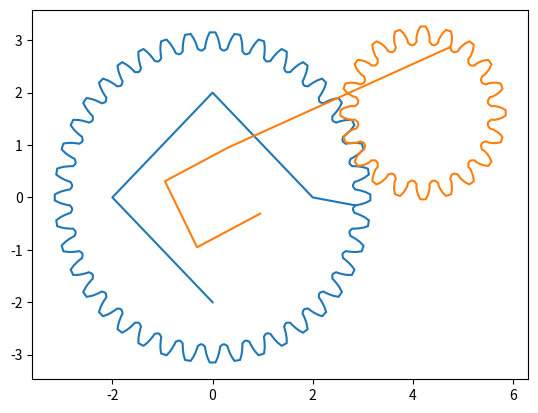

Reproduce this figure in Python.
#!/usr/bin/env python

#-------------------------------------------------------------------------------
# Name:         Gear Generator
# Purpose:      Just for fun
#
# Author:       Manuel Astros
# [redacted]
# Web:          https://sites.google.com/view/interpolation/home
#
# Created:     25/06/2021
# Copyright:   (c) astros 2021
# Licence:     MIT
# Based on:    Gear Drawing with Bézier Curves (https://www.arc.id.au/GearDrawing.html)
#-------------------------------------------------------------------------------
#
# Reelases:
# 0.1: First Release
#______________________________________________________________________________________

from math import cos, sin, tan, pi, radians, atan, asin, acos, sqrt, pow

# axes position in vectors:
x = 0
y = 1
# ----------------------

"""   * involuteBezCoeff
   *
   * Calculation of Bezier coefficients for
   * Higuchi et al. approximation to an involute.
   * ref: YNU Digital Eng Lab Memorandum 05-1
   *
   * Parameters:
   * module - sets the size of teeth (see gear design texts)
   * numTeeth - number of teeth on the gear
   * pressure angle - angle in degrees, usually 14.5 or 20
   * order - the order of the Bezier curve to be fitted [3, 4, 5, ..]
   * fstart - fraction of distance along tooth profile to start
   * fstop - fraction of distance along profile to stop"""


def involuteBezCoeff(module, numTeeh, pressAngle=20, order = 3, fstart=0.01, fstop=1):
    # pitch circle radius
    Rpitch = module*numTeeh/2
    # pressure angle. By default = 20°
    phi = pressAngle
    # base circle radius
    Rb = Rpitch*cos(radians(phi))
    # addendum radius (outer radius)
    Ra = Rpitch + module
    # order of Bezier approximation. By default = 3
    p = order
    # involute angle at addendum
    ta = sqrt(pow(Ra,2)-pow(Rb,2))/Rb
    # By default = 0.01
    start = fstart
    # By default = 1
    stop = fstop
    bzCoeffs = []

    def chebyExpnCoeffs(j, func):
        # any suitable number much larger than  (N>>p)
        N = 50
        c = 0
        cc = 0
        for k in range(1, N+1):
            cc = func(cos(pi*(k-0.5)/N)) * cos(pi*j*(k-0.5)/N)
            c += cc
        return 2*c/N

    def chebyPolyCoeff(p, func):
        coeffs = [0 for i in range(p+1)]
        fnCoeff = [0 for i in range(p+1)]
        T = [[0 for j in range(p + 1)] for i in range(2)]
        T[0][0] = 1
        T[1][1] = 1
        # now generate the Chebyshev polynomial coefficient using
        # formula T(k+1) = 2xT(k) - T(k-1) which yields
        # T = [ [ 1,  0,  0,  0,  0,  0],    // T0(x) =  +1
        #       [ 0,  1,  0,  0,  0,  0],    // T1(x) =   0  +x
        #       [-1,  0,  2,  0,  0,  0],    // T2(x) =  -1  0  +2xx
        #       [ 0, -3,  0,  4,  0,  0],    // T3(x) =   0 -3x    0   +4xxx
        #       [ 1,  0, -8,  0,  8,  0],    // T4(x) =  +1  0  -8xx       0  +8xxxx
        #       [ 0,  5,  0,-20,  0, 16]],    // T5(x) =   0  5x    0  -20xxx       0  +16xxxxx
        for k in range(1, p+1):
            T.append([0, 0, 0, 0])
            for j in range(len(T[k])-1):
                T[k+1][j+1] = 2*T[k][j]
            for j in range(len(T[k-1])):
                T[k+1][j] -= T[k-1][j]

        # convert the chebyshev function series into a simple polynomial
        # and collect like terms, out T polynomial coefficients
        for k in range(p+1):
            fnCoeff[k] = chebyExpnCoeffs(k, func)
            coeffs[k] = 0
        for k in range(p+1):
            # loop thru powers of x
            for pwr in range(p+1):
                coeffs[pwr] += fnCoeff[k]*T[k][pwr]
        # fix the 0th coeff
        coeffs[0] -= chebyExpnCoeffs(0, func)/2
        return coeffs

    # Equation of involute using the Bezier parameter t as variable
    def involuteXbez(t):
        # map t (0 <= t <= 1) onto x (where -1 <= x <= 1)
        x = t*2-1
        # map theta (where ts <= theta <= te) from x (-1 <=x <= 1)
        theta = x*(te-ts)/2 + (ts + te)/2
        return Rb*(cos(theta)+theta*sin(theta))

    def involuteYbez(t):
        # map t (0 <= t <= 1) onto x (where -1 <= x <= 1)
        x = t*2-1
        # map theta (where ts <= theta <= te) from x (-1 <=x <= 1)
        theta = x*(te-ts)/2 + (ts + te)/2
        return Rb*(sin(theta)-theta*cos(theta))

    def binom(n, k):
        coeff = 1
        for i in range(n-k+1, n+1):
            coeff *= i
        for i in range(1, k+1):
            coeff /= i
        return coeff

    def bezCoeff(i, func):
        # generate the polynomial coeffs in one go
        bc = 0
        polyCoeffs = chebyPolyCoeff(p, func)
        for j in range(i+1):
            bc += binom(i, j)*polyCoeffs[j]/binom(p, j)
        return bc

    if(fstart < stop):
        start = fstart

    # involute angle, theta, at end of approx
    te = sqrt(stop)*ta
    # involute angle, theta, at start of approx
    ts = sqrt(start)*ta
    # calc Bezier coeffs
    for i in range(p+1):
        bcoeff = [0,0]
        bcoeff[x] = bezCoeff(i, involuteXbez)
        bcoeff[y] = bezCoeff(i, involuteYbez)
        bzCoeffs.append(bcoeff)
    return bzCoeffs



#--------------------------
#
# Support Functions
#
#---------------------------

# Rotate pt {x: , y: } by rads radians about origin
#---------------------------------------------------
def rotate(pt, rads):
    sinA = sin(rads)
    cosA = cos(rads)
    return([pt[x]*cosA - pt[y]*sinA,
            pt[x]*sinA + pt[y]*cosA])


# Convert polar coords to cartesian
#------------------------------------------
def toCartesian(radius, angle):
    return([radius*cos(angle),
            radius*sin(angle)])


# Generate invoulte angle as a function of  radius R
# Rb: base circle radius
#-------------------------------------------
def getInvolutePolar(Rb, R):
    return ((sqrt(pow(R,2) - pow(Rb,2))/Rb)-acos(Rb/R))


# Displace pt {x: , y: } by X or Y disrtance about origin
#---------------------------------------------------
def displace(pts, distX, distY):
    rr = False  # Switch to detect difference between gear format and Radius (shaft or rim) format data.
    resp = []
    for i in range(len(pts)):
        if isinstance(pts[i], list) and rr == False:
            resp.append([pts[i][x]+ distX, pts[i][y]+distY])
        elif pts[i] == 'R':
            resp.append(pts[i])
            rr = True
        elif rr:
            resp.append(pts[i])
        else:
            resp.append(pts[i])
    return resp


"""
genGearToothData
Creates an array of drawing commands and their coordinates
to draw a single spur gear tooth based on a circle
involute using the metric gear standards. Pseudo SVG path
data array is returned. Each coord is an object {x: , y: }
suitable for rotation by later processing if required.
m : module in milimeter
z: number of tooth adimensional
phi: pressure angle in degrees
"""
def genGearToothData(m, z, phi=20):
    addendum = m
    dedendum = 1.25*m
    toothHeight = dedendum - addendum
    # Rpitch : pitch circle radius
    Rpitch = z*m/2
    # Rb: involute base circle radius. By default 20°
    Rb = Rpitch*cos(radians(phi))
    # Ra: Addendum circle radius
    Ra = Rpitch + addendum
    # Rr: Root circle radius
    Rr = Rpitch - dedendum
    # Fillet radius
    fRad = 1.5*toothHeight
    # Pitch angle along circule gear
    pitchAngle = 2*pi/z
    baseToPitchAngle = getInvolutePolar(Rb, Rpitch)
    # inicializa pitchToFilletAngle
    pitchToFilletAngle = baseToPitchAngle
    filletAngle = atan(fRad/(fRad+Rr))
    # Radius at top of fillet
    Rf = sqrt(pow((Rr+fRad),2)-pow(fRad,2))
    if(Rb < Rf):
        Rf = Rr + toothHeight
    if(Rf > Rb):
        pitchToFilletAngle -= getInvolutePolar(Rb, Rf)

    # Generate Higuchi involute approximation------
    # Fraction of profile length at end of approx
    fe = 1
    # Fraction of length offset from base to avoid singularity
    fs = 0.01
    if(Rf > Rb):
        #offset start to top of fillet
        fs = (pow(Rf,2)-pow(Rb,2))/(pow(Ra,2)-pow(Rb,2))

    # Approximate in 2 sections, split 25% along the involute
    fm = fs+(fe-fs)/4
    dedBz = involuteBezCoeff(m, z, phi, 3, fs, fm)
    addBz = involuteBezCoeff(m, z, phi, 3, fm, fe)

    # Join the 2 sets of coeffs
    inv = dedBz + addBz[1:]

    # Create the back profile of tooth (mirror image)
    invR = [0 for h in range(len(inv))]
    for i in range(len(inv)):
        #rotate all points to put pitch point at y = 0
        pt = rotate(inv[i], -baseToPitchAngle - (pitchAngle/4))
        inv[i] = pt
        invR[i] = [pt[x], -pt[y]]

    # Calculate section junction points R=back of tooth, Next=front of next tooth
    # top to fillet
    fillet = toCartesian(Rf,-pitchAngle/4-pitchToFilletAngle)
    # flip to make same point on back of tooth
    filletR = [fillet[x], -fillet[y]]
    rootR = toCartesian(Rr, pitchAngle/4+pitchToFilletAngle+filletAngle)
    rootN = toCartesian(Rr, 3*pitchAngle/4-pitchToFilletAngle-filletAngle)
    # top of fillet, front of next tooth
    filletN = rotate(fillet, pitchAngle)

    # ****** create the drawing command data array for the tooth
    data = []
    #---------completar-------------------------------------
    # start at top of fillet
    data = ["M", fillet]
    if(Rf < Rb):
        # line from fillet up to base circle
        data = data + ["L", inv[0]]
    data = data + ["C", inv[1], inv[2], inv[3], inv[4], inv[5], inv[6]]
    # arc across addendum circle, sweep 1 for RHC, 0 for SVG
    data = data + ["A", Ra, Ra, 0, 0, 1, invR[6]]
    # arc across addendum circle, sweep 1 for RHC, 0 for SVG
    data = data + ["C", invR[5], invR[4], invR[3], invR[2], invR[1], invR[0]]
    if(Rf < Rb):
        # line down to top of fillet
        data = data + ["L", filletR]
    # is there a section of root circle between fillets?
    if(rootN[y] > rootR[y]):
        # back fillet, sweep 0 for RHC, 1 for SVG
        data = data + ["A", fRad, fRad, 0, 0, 0, rootR]
        # root circle arc, sweep 1 for RHC, 0 for SVG
        data = data + ["A", Rr, Rr, 0, 0, 1, rootN]

    # sweep 0 for RHC, 1 for SVG
    data = data + ["A", fRad, fRad, 0, 0, 0, filletN]
    return data


def createGearTooth(module, teeth, pressureAngle=20, rotRads=0):
    m = module
    z = teeth
    phi = pressureAngle     # By default 20°
    rot = rotRads           # 0 by default
    # generate the tooth profile
    inData = genGearToothData(m, z, phi)
    outData = []

    # apply arbitrary rotation "rot" to each data poin
    for i in range(len(inData)):
        # skip strings get coords
        if isinstance(inData[i], list):
            # rotate the point
            pt = rotate(inData[i], rot)
            # add the rotated coords to output
            outData.append(pt)
        else:
            # string commands go straight to the output
            outData.append(inData[i])

    # return an array of SVG format draw commands
    return outData


"""
genIntGearToothData
Create an array of drawing commands and their coordinates
to draw a single internal (ring)gear tooth based on a
circle involute using the metric gear standards. Pseudo SVG
path data array is returned. Each coord is an object {x: , y: }
suitable for rotation by later processing if required.
"""
def genIntGearToothData(m, z, phi):
    # ****** gear specifications ******
    # pitch circle to tip circle (ref G.M.Maitra)
    addendum = 0.6*m
    # pitch circle to root radius, sets clearance
    dedendum = 1.25*m
    #-------Calculate radii-------
    # pitch radius
    Rpitch = z*m/2
    # base radius
    Rb = Rpitch*cos(radians(phi))
    # addendum radius
    Ra = Rpitch - addendum
    # root radius
    Rroot = Rpitch + dedendum
    # gear dedendum - pinion addendum
    clearance = 0.25*m
    # radius of top of fillet (end of profile)
    Rf = Rroot - clearance
    # fillet radius, 1 .. 1.5*clearance
    fRad = 1.5*clearance
    # angle between teeth (rads)
    pitchAngle = 2*pi/z
    baseToPitchAngle = getInvolutePolar(Rb, Rpitch)
    # profile starts from base circle
    tipToPitchAngle = baseToPitchAngle
    if(Ra > Rb):
        #start profile from addendum
        tipToPitchAngle -= getInvolutePolar(Rb, Ra)
    pitchToFilletAngle = getInvolutePolar(Rb, Rf) - baseToPitchAngle
    # to make fillet tangential to root
    filletAngle = 1.414*clearance/Rf

    # ****** generate Higuchi involute approximation **********
    # fraction of involute length at end of approx (fillet circle)
    fe = 1
    # fraction of length offset from base to avoid singularity
    fs = 0.01
    if(Ra > Rb):
        # start profile from addendum (tip circle)
        fs = (pow(Ra, 2) - pow(Rb, 2)) / (pow(Rf, 2) - pow(Rb, 2))

    # approximate in 2 sections, split 25% along the profile
    fm = fs+(fe-fs)/4
    addBz = involuteBezCoeff(m, z, phi, 3, fs, fm)
    dedBz = involuteBezCoeff(m, z, phi, 3, fm, fe)
    # join the 2 sets of coeffs (skip duplicate mid point)
    invR = addBz + dedBz[1:]

    # create the front profile of tooth (mirror image)
    inv = [0 for h in range(len(invR))]
    for i in range(len(invR)):
        # rotate involute to put center of tooth at y =
        pt = rotate(invR[i], pitchAngle/4-baseToPitchAngle)
        invR[i] = pt
        # generate the back of tooth profile, flip Y coords
        inv[i] = [pt[x], -pt[y]]

    #****** calculate coords of section junctions**********
    # top of fillet, front of tooth
    fillet = [inv[6][x], inv[6][y]]
    # tip, front of tooth
    tip = toCartesian(Ra, -pitchAngle/4+tipToPitchAngle)
    # addendum, back of tooth
    tipR = [tip[x], -tip[y]]
    rootR = toCartesian(Rroot, pitchAngle/4+pitchToFilletAngle+filletAngle)
    rootNext = toCartesian(Rroot, 3*pitchAngle/4-pitchToFilletAngle-filletAngle)
    # top of fillet, front of next tooth
    filletNext = rotate(fillet, pitchAngle)

    # ****** create the drawing command data array for the tooth *********
    data = []
    # start at top of front profile
    data = ["M", inv[6]]
    data = data + ["C", inv[5], inv[4], inv[3], inv[2], inv[1], inv[0]]
    if(Ra < Rb):
        # line from end of involute to addendum (tip)
        data = data + ["L", tip]
    # arc across tip circle, sweep 1 for RHC, 0 for SVG
    data = data + ["A", Ra, Ra, 0, 0, 1, tipR]
    if (Ra < Rb):
        # line from addendum to start of involute
        data = data ["L", invR[0]]
    data = data + ["C", invR[1], invR[2], invR[3], invR[4], invR[5], invR[6]]

    #there is a section of root circle between fillets
    if (rootR[y] < rootNext[y]):
        # fillet on back of tooth, sweep 1 for RHC, 0 for SVG
        data = data + ["A", fRad, fRad, 0, 0, 1, rootR]
        # root circle arc, sweep 1 for RHC, 0 for SVG
        data = data + ["A", Rroot, Rroot, 0, 0, 1, rootNext]
    #fillet on next, sweep 1 for RHC, 0 for SVG
    data = data + ["A", fRad, fRad, 0, 0, 1, filletNext]

    #return an array of SVG format draw commands
    return data


def createIntGearTooth(module, teeth, pressureAngle=20, rotRads=0):
    m = module
    z = teeth
    phi = pressureAngle
    rot = rotRads
    # generate the tooth profile
    inData = genIntGearToothData(m, z, phi)
    outData = []

    # apply arbitrary rotation "rot" to each data point
    for i in range(len(inData)):
        if isinstance(inData[i], list):
            # rotate point
            pt = rotate(inData[i], rot)
            # add the rotated coords to output
            outData.append(pt)
        else:
            # string commands go straight to the output
            outData.append(inData[i])
    # return an array of SVG format draw commands
    return outData

def rotateTooth(inData, rotRads=0):
    rot = rotRads
    outData = []
    # apply arbitrary rotation "rot" to each data point
    for i in range(len(inData)):
        if isinstance(inData[i], list):
            # rotate point
            pt = rotate(inData[i], rot)
            # add the rotated coords to output
            outData.append(pt)
        else:
            # string commands go straight to the output
            outData.append(inData[i])
    # return an array of SVG format draw commands
    return outData


def createGearOutline(module, teeth, pressureAngle=20, shaftRadius=None):
    m = module
    z = teeth
    phi = pressureAngle
    toothData = genGearToothData(m, z, phi)
    # convert the first tooth into SVG data format
    rotToothData = rotateTooth(toothData)
    # add the unrotated first tooth (including initial "M",x,y)
    gearData = rotToothData
    for i in range(1, z):
        # rotate the tooth to its postiton
        rotToothData = rotateTooth(toothData, 2*pi*i/z)
        # skip the intial "M",x,y command to make path continuos
        gearData = gearData + rotToothData[3:]
    # close the path so it will fill correctly
    gearData.append("Z")
    # -----Shaft definition---------------------
    dedendum = 1.25*m
    # Rpitch : pitch circle radius
    Rpitch = z*m/2
    # Rr: Root circle radius
    Rr = Rpitch - dedendum
    if shaftRadius == None or shaftRadius ==0:
        r = 0
    if shaftRadius <= 0 or shaftRadius >= 0.95*Rr:
        r = 0.2 * Rr
    else:
        r = shaftRadius
    gearData = gearData + ["R", r]
    gearData.append([r, 0, 1.6568541527*r, 90])
    gearData.append([0, r, 1.6568541527*r, 180])
    gearData.append([-r, 0, 1.6568541527*r, -90])
    gearData.append([0, -r, 1.6568541527*r, 0])
    gearData.append("z")

    return gearData


def createIntGearOutline(module, teeth, pressureAngle=20, rimRadius=None):
    m = module
    z = teeth
    phi = pressureAngle
    toothData = genIntGearToothData(m, z, phi)
    # convert the first tooth into SVG dta format
    rotToothData = rotateTooth(toothData)
    # add the unrotated first tooth (including initial "M",x,y)
    gearData = rotToothData
    for i in range(1, z):
        # rotate the tooth to its postiton
        rotToothData = rotateTooth(toothData, 2*pi*i/z)
        # skip the intial "M",x,y command to make path continuos
        gearData = gearData + rotToothData[3:]
    # close the path so it will fill correctly
    gearData.append("Z")
    # -----Rim Radius definition---------------------
    addendum = m
    # Rpitch : pitch circle radius
    Rpitch = z*m/2
    # Ra: Addendum circle radius
    Ra = Rpitch + addendum
    if rimRadius == None or rimRadius ==0:
        r = 0
    if rimRadius <= 0 or rimRadius <= Ra:
        r = 1.1 * Ra
    else:
        r = rimRadius
    # gearData.append(["R", -r,0, "a", r,r, 0,1,0, r*2,0, "a", r,r, 0,1,0, -r*2,0,"z"])
    gearData = gearData + ["R", r]
    gearData.append([r, 0, 1.6568541527*r, 90])
    gearData.append([0, r, 1.6568541527*r, 180])
    gearData.append([-r, 0, 1.6568541527*r, -90])
    gearData.append([0, -r, 1.6568541527*r, 0])
    gearData.append("z")

    return gearData

# todo: convert in comment or delete
#-----------------------Pueba-------------------------------------
xxa = []
yya = []
xxb = []
yyb = []

# def createGearOutline(module, teeth, pressureAngle=20, shaftRadius=0)
# da = createGearOutline(10, 40, 20, 60)
# Dp = z * m
mo = .15
teeth_a = 40
teeth_b = 20
da = createGearOutline(mo, teeth_a, 20, 2)
dbb = createGearOutline(mo, teeth_b, 20, 1)

p_diam_a = mo * teeth_a
p_diam_b = mo * teeth_b

dista = p_diam_a/2 + p_diam_b/2

ang_a = 360 / teeth_a
ang_b = 360 / teeth_b


for i in range(len(da)):
    if isinstance(da[i], list):
        xxa.append(da[i][x])
        yya.append(da[i][y])

angle_loc = 21
x_loc = dista * cos(radians(angle_loc))
y_loc = dista * sin(radians(angle_loc))

# if angle_loc % 9 == 0:
#     teeth_angle_rotation = 9 + angle_loc
# else:
#     teeth_angle_rotation = 9+3+1.5

teeth_angle_rotation = (ang_b/2) + angle_loc*3  #*(cos(2*radians(angle_loc))-sin(2*radians(angle_loc)))
db = rotateTooth(dbb, radians(teeth_angle_rotation))
disp = displace(db, x_loc, y_loc)

# db = rotateTooth(db, radians(angle_loc))
for i in range(len(disp)):
    if isinstance(disp[i], list):
        # disp = displace(db[i], 0, 1.5)
        xxb.append(disp[i][x])
        yyb.append(disp[i][y])


# print(da)
# print(db)

import matplotlib.pyplot as plt
plt.plot(xxa,yya)
plt.plot(xxb,yyb)
plt.show()
#-------------------Prueba--------------------------

